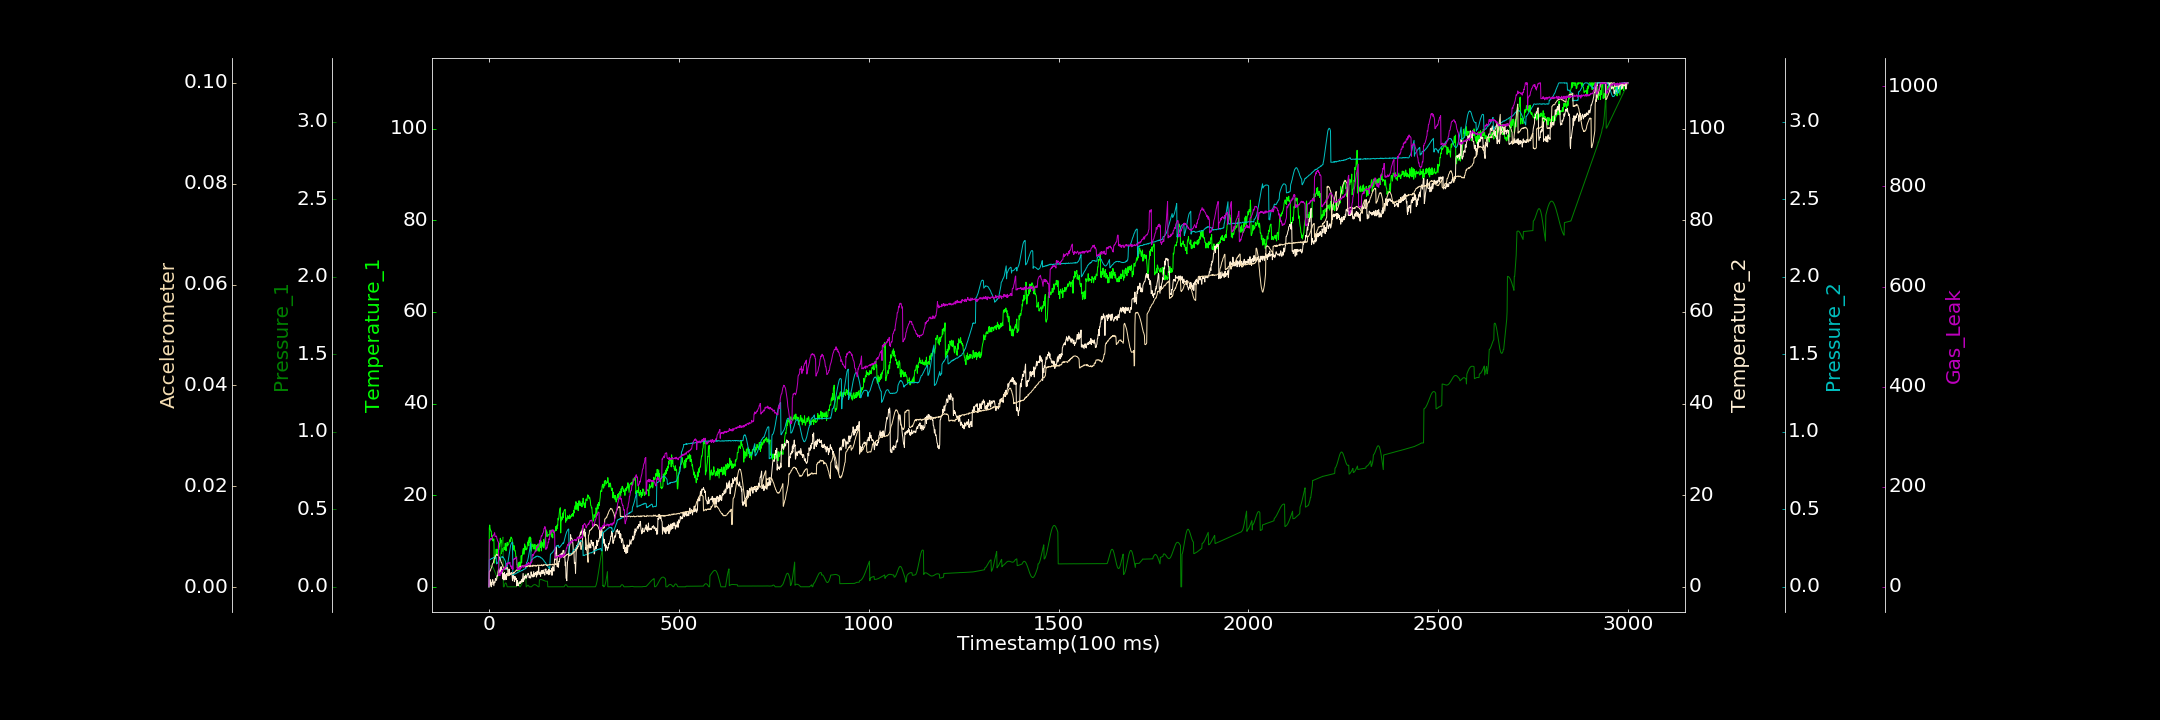

The data file committed next to this chart (first rows):
0.000000000, 0.000000000, 0.000132187, 0.000000000, 0.000000000, 0.000077411, 0.000000000
1, 12.82, 0.1322, 0.6053, 0.1743, 0.003026, 94.21
2, 13.48, 0.133, 1.141, 0.1762, 0.003229, 91.21
3, 12.72, 0.1336, 1.596, 0.175, 0.003176, 92.57
4, 12.41, 0.1342, 0.3925, 0.1758, 0.003376, 94.37
5, 12.14, 0.1341, 1.055, 0.1789, 0.003528, 96.83
6, 12.15, 0.1339, 0.000000000, 0.1818, 0.003789, 94.2
7, 10.99, 0.1328, 0.6069, 0.183, 0.003911, 96.57
8, 11.25, 0.1315, 0.4598, 0.1813, 0.0041, 97.57
9, 10.89, 0.1292, 1.371, 0.1825, 0.004594, 98.25
10, 10, 0.1262, 1.575, 0.1857, 0.004684, 100.7
11, 10.15, 0.1225, 1.161, 0.1857, 0.004771, 102.2
12, 10.36, 0.1179, 0.7314, 0.1894, 0.004959, 103.5
13, 10.46, 0.1125, 0.2256, 0.1891, 0.005336, 103.7
14, 5.174, 0.1069, 1.081, 0.1897, 0.005599, 105.3
15, 6.763, 0.1007, 0.9169, 0.191, 0.005682, 108
16, 6.832, 0.09431, 0.9094, 0.1916, 0.005976, 100.7
17, 6.121, 0.08778, 1.805, 0.1916, 0.006119, 100.5
18, 7.079, 0.08149, 1.633, 0.1896, 0.006161, 100.7
19, 8.228, 0.075, 1.433, 0.1895, 0.006346, 101.7
20, 7.374, 0.06928, 1.421, 0.1476, 0.006518, 100.2
21, 6.894, 0.06373, 2.332, 0.1507, 0.006413, 96.5
22, 7.401, 0.05897, 2.452, 0.1515, 0.006383, 94.14
23, 8.158, 0.055, 2.349, 0.1526, 0.006312, 91.1
24, 7.769, 0.1033, 3.254, 0.1597, 0.006406, 89.86
25, 9.07, 0.1148, 3.628, 0.1622, 0.006289, 89.61
26, 8.123, 0.1283, 3.752, 0.1682, 0.006062, 22.42
27, 9.383, 0.1437, 2.993, 0.1688, 0.005907, 24.11
28, 8.709, 0.1607, 3.357, 0.175, 0.005866, 24.65
29, 9.65, 0.179, 3.388, 0.1786, 0.005562, 22.31
30, 10.61, 0.1981, 4.096, 0.1822, 0.005444, 29.69
31, 9.615, 0.2184, 3.318, 0.1857, 0.00526, 26.6
32, 10.23, 0.2378, 4.402, 0.1918, 0.004928, 25.89
33, 7.226, 0.2572, 4.073, 0.192, 0.004893, 28.16
34, 8.287, 0.2755, 3.425, 0.1923, 0.004641, 33.16
35, 8.218, 0.2926, 3.8, 0.1948, 0.004502, 30.28
36, 8.374, 0.3078, 1.748, 0.1894, 0.004271, 30.44
37, 7.702, 0.3205, 1.741, 0.1923, 0.004086, 35.13
38, 8.281, 0.000000000, 2.915, 0.1903, 0.003891, 35.16
39, 8.592, 0.0001128, 1.518, 0.1843, 0.003827, 37.55
40, 8.114, 0.000000000, 1.962, 0.1807, 0.003562, 36.86
41, 8.259, 0.0109, 3.122, 0.1771, 0.003756, 35.06
42, 8.719, 0.01925, 1.511, 0.1706, 0.003647, 39.96
43, 9.504, 0.02376, 2.641, 0.166, 0.003611, 38.54
44, 8.477, 0.02531, 2.081, 0.1595, 0.003772, 37.51
45, 7.855, 0.02339, 2.284, 0.1112, 0.003866, 40.76
46, 9.044, 0.01874, 1.577, 0.1144, 0.003748, 42.93
47, 9.236, 0.01032, 2.935, 0.1254, 0.003825, 47.13
48, 9.68, 0.00003808, 2.699, 0.1295, 0.003879, 43.76
49, 8.899, 0.000000000, 2.906, 0.1413, 0.003883, 47.36
50, 9.143, 0.0002921, 2.71, 0.1565, 0.002226, 46.31
51, 9.234, 0.000000000, 2.527, 0.1729, 0.002484, 48.58
52, 9.295, 0.000000000, 2.753, 0.1889, 0.002407, 48.18
53, 9.795, 0.0001382, 3.882, 0.2022, 0.002393, 47.65
54, 9.815, 0.000000000, 2.52, 0.2223, 0.002392, 46.08
55, 10.28, 0.000000000, 2.81, 0.2354, 0.002457, 49.15
56, 9.869, 0.0001272, 2.649, 0.2515, 0.002551, 44.34
57, 10.51, 0.000000000, 2.996, 0.2667, 0.002592, 41.91
58, 10.86, 0.00008954, 2.876, 0.2728, 0.002558, 39.92
59, 10.79, 0.000000000, 3.093, 0.2793, 0.00266, 41.72
60, 10.55, 0.00006735, 3.103, 0.2827, 0.002699, 36.75
... 2,939 more rows
